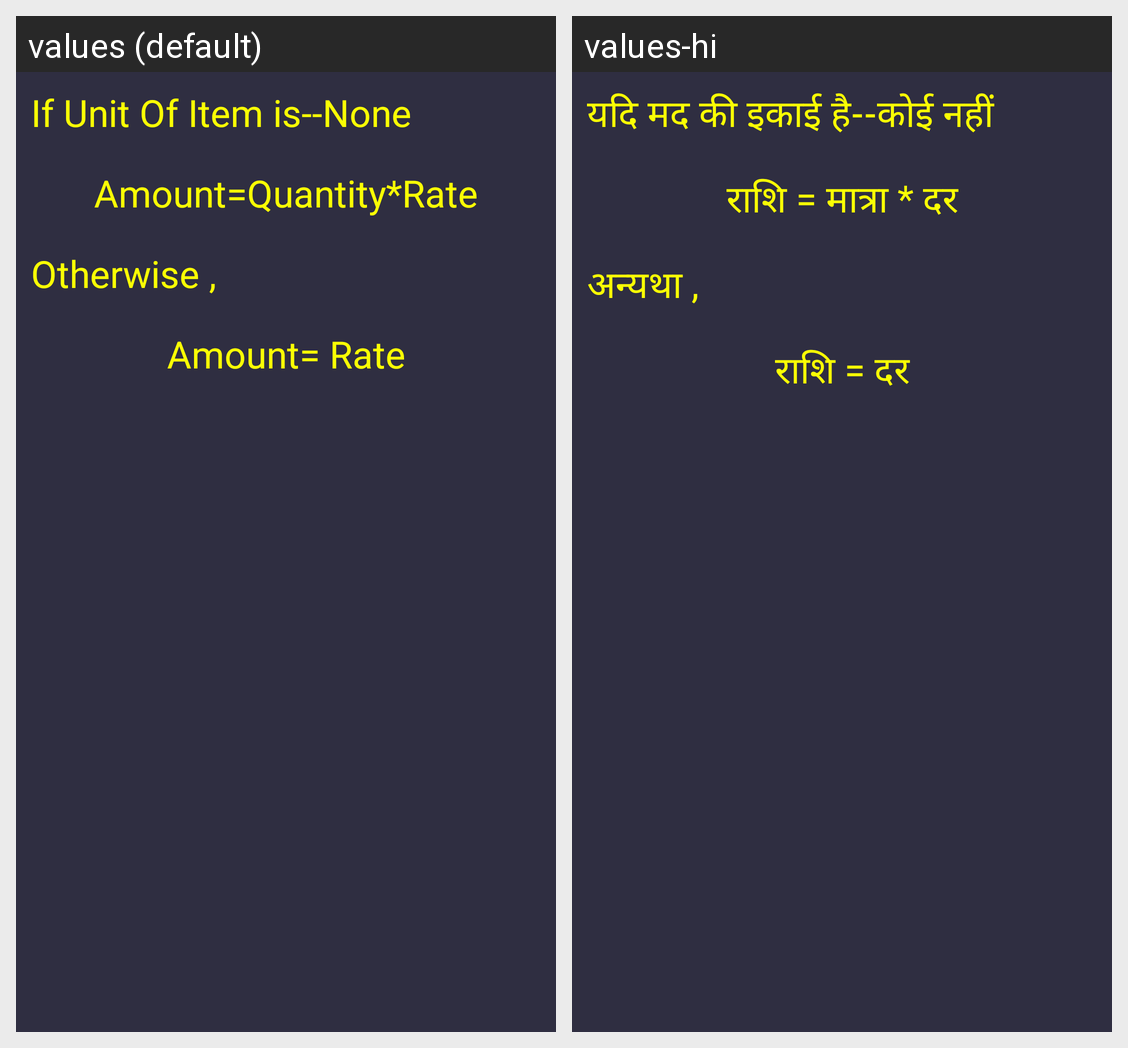

This grid shows one Android layout under two languages. Give, for every string resource on the screen, its name, the default text and each shown locale's text.
Android screen res/layout/amount_dialog.xml rendered under 2 locales, left to right: values (default), values-hi. Device: Nexus 5 (rendered at 1080×1920; each locale shown at half size, 540×960, under a caption strip naming it); theme Theme.List_creater_APP.
Strings drawn on this screen, with the default value and each locale's value (text and hints the layout hard-codes, and strings that could not be matched under every locale, appear in the picture but are not listed):

if_unit_of_item_is_none
  values: If Unit Of Item is--None
  values-hi: यदि मद की इकाई है--कोई नहीं

amount_quantity_rate
  values: Amount=Quantity*Rate
  values-hi: राशि = मात्रा * दर

otherwise
  values: Otherwise ,
  values-hi: अन्यथा ,

amount_rate
  values: Amount= Rate
  values-hi: राशि = दर
